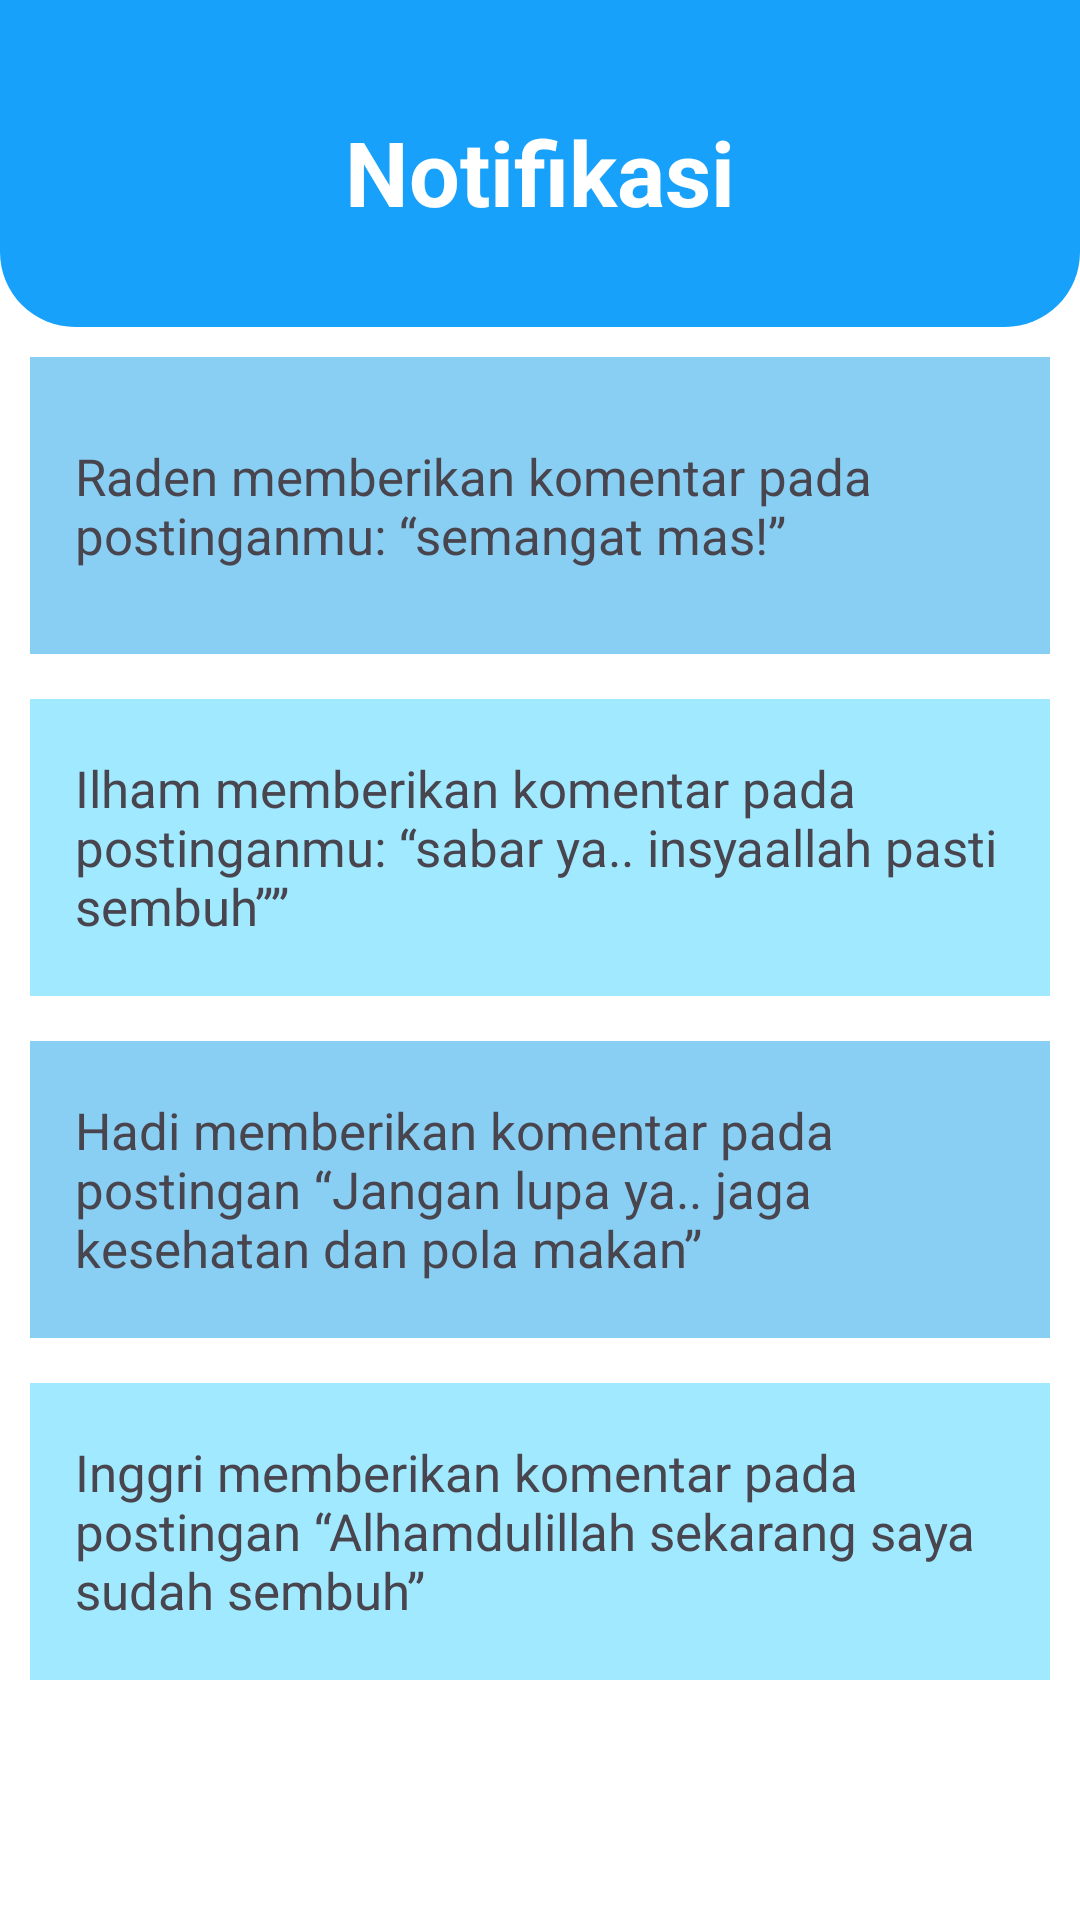

Layout XML and referenced resources for this Android screen:
<!-- AndroidManifest.xml: application theme Theme.GrowZen -->
<!-- res/layout/activity_notifikasi.xml -->
<?xml version="1.0" encoding="utf-8"?>
<androidx.constraintlayout.widget.ConstraintLayout xmlns:android="http://schemas.android.com/apk/res/android"
    xmlns:app="http://schemas.android.com/apk/res-auto"
    xmlns:tools="http://schemas.android.com/tools"
    android:layout_width="match_parent"
    android:layout_height="match_parent"
    android:background="@color/white"
    tools:context=".NotifikasiActivity">

    <androidx.constraintlayout.widget.ConstraintLayout
        android:id="@+id/constraintLayout"
        android:layout_width="match_parent"
        android:layout_height="109dp"
        android:background="@drawable/bghome"
        app:layout_constraintEnd_toEndOf="parent"
        app:layout_constraintStart_toStartOf="parent"
        app:layout_constraintTop_toTopOf="parent">

        <TextView
            android:id="@+id/textView10"
            android:layout_width="match_parent"
            android:layout_height="35dp"
            android:gravity="center_horizontal"
            android:text="Notifikasi"
            android:textColor="@color/white"
            android:textSize="30sp"
            android:textStyle="bold"
            app:layout_constraintBottom_toBottomOf="parent"
            app:layout_constraintEnd_toEndOf="parent"
            app:layout_constraintStart_toStartOf="parent"
            app:layout_constraintTop_toTopOf="parent" />
    </androidx.constraintlayout.widget.ConstraintLayout>

    <LinearLayout
        android:layout_width="match_parent"
        android:layout_height="wrap_content"
        android:orientation="vertical"
        android:layout_margin="10dp"
        app:layout_constraintEnd_toEndOf="parent"
        app:layout_constraintStart_toStartOf="parent"
        app:layout_constraintTop_toBottomOf="@+id/constraintLayout">

        <TextView
            android:id="@+id/editText2"
            android:layout_width="match_parent"
            android:layout_height="99dp"
            android:gravity="center_vertical"
            android:textSize="17sp"
            android:background="@color/biru2"
            android:paddingLeft="15dp"
            android:text="Raden memberikan komentar pada postinganmu: “semangat mas!”" />

        <TextView
            android:id="@+id/editText3"
            android:layout_width="match_parent"
            android:layout_height="99dp"
            android:gravity="center_vertical"
            android:textSize="17sp"
            android:layout_marginTop="15dp"
            android:background="@color/biru_langit"
            android:paddingLeft="15dp"
            android:text="Ilham memberikan komentar pada postinganmu: “sabar ya.. insyaallah pasti sembuh””" />

        <TextView
            android:layout_width="match_parent"
            android:layout_height="99dp"
            android:gravity="center_vertical"
            android:textSize="17sp"
            android:layout_marginTop="15dp"
            android:background="@color/biru2"
            android:paddingLeft="15dp"
            android:text="Hadi memberikan komentar pada postingan “Jangan lupa ya.. jaga kesehatan dan pola makan”" />

        <TextView
            android:layout_width="match_parent"
            android:layout_height="99dp"
            android:gravity="center_vertical"
            android:textSize="17sp"
            android:layout_marginTop="15dp"
            android:background="@color/biru_langit"
            android:paddingLeft="15dp"
            android:text="Inggri memberikan komentar pada postingan “Alhamdulillah sekarang saya sudah sembuh”" />
    </LinearLayout>

</androidx.constraintlayout.widget.ConstraintLayout>
<!-- resources referenced by this layout -->
<resources>
  <color name="biru2">#89CFF3</color>
  <color name="biru_langit">#A0E9FF</color>
  <color name="white">#FFFFFFFF</color>
  <!-- drawable bghome (drawable) -->
  <?xml version="1.0" encoding="utf-8"?>
  <selector xmlns:android="http://schemas.android.com/apk/res/android">
      <item>
          <shape>
              <solid android:color="@color/biru"/>
              <corners android:bottomLeftRadius="25dp" android:bottomRightRadius="25dp">
              </corners>
          </shape>
      </item>
  </selector>
  <style name="Theme.GrowZen" parent="Base.Theme.GrowZen" />
  <color name="biru">#17A1FA</color>
  <style name="Base.Theme.GrowZen" parent="Theme.Material3.DayNight.NoActionBar">
  
          <item name="colorPrimary">@color/biru</item>
      </style>
</resources>
